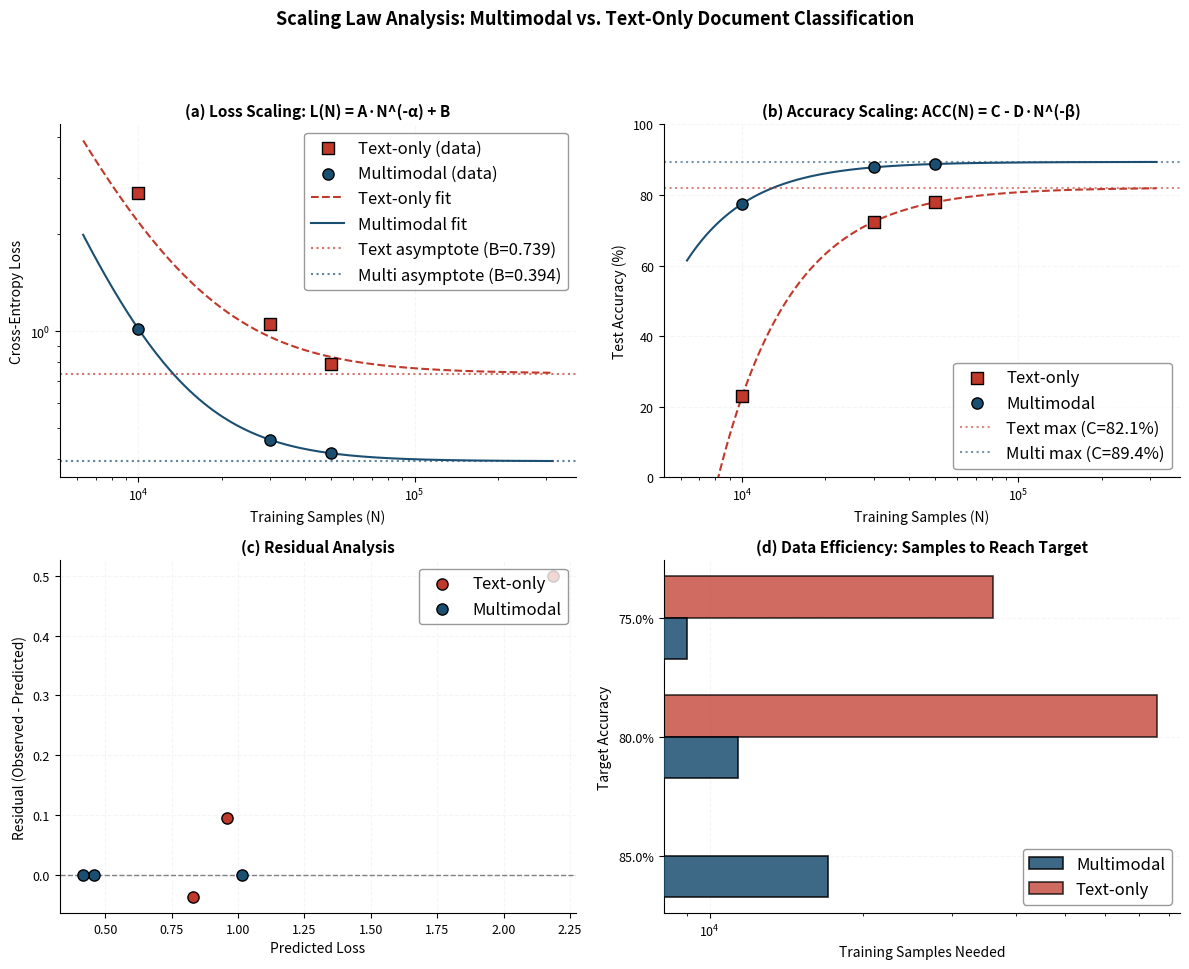

This chart was generated by the following Python code:
import numpy as np
import matplotlib.pyplot as plt
from scipy.optimize import curve_fit

# ==========================================
# 1. EXPERIMENTAL DATA (From your results)
# ==========================================
N_train = np.array([10000, 30000, 50000])
loss_text = np.array([2.684183, 1.053350, 0.792949])
loss_multi = np.array([1.016064, 0.459560, 0.417141])
acc_text = np.array([23.04, 72.45, 77.94])
acc_multi = np.array([77.52, 87.84, 88.78])

# ==========================================
# 2. SCALING LAW FUNCTIONS & FITTING
# ==========================================
def loss_scaling(N, A, alpha, B):
    return A * (N ** -alpha) + B

def acc_scaling(N, C, D, beta):
    return C - D * (N ** -beta)

# Fit Loss Scaling
p0_loss_t = [1e7, 2.0, 0.7]
p0_loss_m = [1e9, 2.0, 0.3]
popt_loss_t, _ = curve_fit(loss_scaling, N_train, loss_text, p0=p0_loss_t, maxfev=5000, bounds=([0, 0, 0], [np.inf, 5, 1.0]))
popt_loss_m, _ = curve_fit(loss_scaling, N_train, loss_multi, p0=p0_loss_m, maxfev=5000, bounds=([0, 0, 0], [np.inf, 5, 1.0]))
A_t, a_t, B_t = popt_loss_t
A_m, a_m, B_m = popt_loss_m

# Fit Accuracy Scaling
p0_acc_t = [80.0, 1e5, 1.5]
p0_acc_m = [92.0, 5e4, 1.0]
popt_acc_t, _ = curve_fit(acc_scaling, N_train, acc_text, p0=p0_acc_t, maxfev=5000, bounds=([0, 0, 0], [100, np.inf, 5]))
popt_acc_m, _ = curve_fit(acc_scaling, N_train, acc_multi, p0=p0_acc_m, maxfev=5000, bounds=([0, 0, 0], [100, np.inf, 5]))
C_t, D_t, b_t = popt_acc_t
C_m, D_m, b_m = popt_acc_m

# Generate smooth curves for plotting
N_smooth = np.logspace(3.8, 5.5, 200)
loss_t_fit = loss_scaling(N_smooth, *popt_loss_t)
loss_m_fit = loss_scaling(N_smooth, *popt_loss_m)
acc_t_fit = acc_scaling(N_smooth, *popt_acc_t)
acc_m_fit = acc_scaling(N_smooth, *popt_acc_m)

# Compute residuals
loss_t_pred = loss_scaling(N_train, *popt_loss_t)
loss_m_pred = loss_scaling(N_train, *popt_loss_m)
res_t = loss_text - loss_t_pred
res_m = loss_multi - loss_m_pred

# Compute data efficiency (samples needed for target accuracy)
targets = np.array([75.0, 80.0, 85.0])
def inv_acc_scaling(acc, C, D, beta):
    return ((C - acc) / D) ** (-1.0 / beta)

N_t_targets = inv_acc_scaling(targets, C_t, D_t, b_t)
N_m_targets = inv_acc_scaling(targets, C_m, D_m, b_m)

# ==========================================
# 3. ACADEMIC PLOTTING CONFIGURATION
# ==========================================
plt.rcParams.update({
    'axes.labelsize': 10,
    'axes.titlesize': 11,
    'axes.titleweight': '600',
    'xtick.labelsize': 9,
    'ytick.labelsize': 9,
    'legend.fontsize': 12,
    'figure.dpi': 100,
    'savefig.dpi': 300,
    'savefig.bbox': 'tight',
    'axes.grid': True,
    'grid.color': '#EAECEE',
    'grid.linestyle': '--',
    'grid.alpha': 0.5,
    'axes.spines.top': False,
    'axes.spines.right': False,
})

fig, axes = plt.subplots(2, 2, figsize=(12, 10))
fig.suptitle("Scaling Law Analysis: Multimodal vs. Text-Only Document Classification", 
             fontsize=13, fontweight='bold', y=0.995)

colors = {'text': '#C0392B', 'multi': '#1B4F72'}

# --------------------------------------------------
# PANEL (a): Loss Scaling (Log-Log)
# --------------------------------------------------
ax = axes[0, 0]
ax.scatter(N_train, loss_text, c=colors['text'], s=65, marker='s', label='Text-only (data)', zorder=5, edgecolor='k')
ax.scatter(N_train, loss_multi, c=colors['multi'], s=65, marker='o', label='Multimodal (data)', zorder=5, edgecolor='k')
ax.plot(N_smooth, loss_t_fit, color=colors['text'], linestyle='--', linewidth=1.5, label='Text-only fit')
ax.plot(N_smooth, loss_m_fit, color=colors['multi'], linestyle='-', linewidth=1.5, label='Multimodal fit')
ax.axhline(y=B_t, color=colors['text'], linestyle=':', alpha=0.7, label=f'Text asymptote (B={B_t:.3f})')
ax.axhline(y=B_m, color=colors['multi'], linestyle=':', alpha=0.7, label=f'Multi asymptote (B={B_m:.3f})')
ax.set_xscale('log')
ax.set_yscale('log')
ax.set_xlabel('Training Samples (N)')
ax.set_ylabel('Cross-Entropy Loss')
ax.set_title('(a) Loss Scaling: L(N) = A·N^(-α) + B')
ax.legend(loc='upper right', frameon=True, edgecolor='gray')

# --------------------------------------------------
# PANEL (b): Accuracy Scaling (Semi-Log)
# --------------------------------------------------
ax = axes[0, 1]
ax.scatter(N_train, acc_text, c=colors['text'], s=65, marker='s', label='Text-only', zorder=5, edgecolor='k')
ax.scatter(N_train, acc_multi, c=colors['multi'], s=65, marker='o', label='Multimodal', zorder=5, edgecolor='k')
ax.plot(N_smooth, acc_t_fit, color=colors['text'], linestyle='--', linewidth=1.5)
ax.plot(N_smooth, acc_m_fit, color=colors['multi'], linestyle='-', linewidth=1.5)
ax.axhline(y=C_t, color=colors['text'], linestyle=':', alpha=0.6, label=f'Text max (C={C_t:.1f}%)')
ax.axhline(y=C_m, color=colors['multi'], linestyle=':', alpha=0.6, label=f'Multi max (C={C_m:.1f}%)')
ax.set_xscale('log')
ax.set_ylim(0, 100)
ax.set_xlabel('Training Samples (N)')
ax.set_ylabel('Test Accuracy (%)')
ax.set_title('(b) Accuracy Scaling: ACC(N) = C - D·N^(-β)')
ax.legend(loc='lower right', frameon=True, edgecolor='gray')

# --------------------------------------------------
# PANEL (c): Residual Analysis
# --------------------------------------------------
ax = axes[1, 0]
ax.scatter(loss_t_pred, res_t, c=colors['text'], s=65, label='Text-only', edgecolor='k', zorder=5)
ax.scatter(loss_m_pred, res_m, c=colors['multi'], s=65, label='Multimodal', edgecolor='k', zorder=5)
ax.axhline(0, color='gray', linestyle='--', linewidth=1)
ax.set_xlabel('Predicted Loss')
ax.set_ylabel('Residual (Observed - Predicted)')
ax.set_title('(c) Residual Analysis')
ax.legend(loc='upper right', frameon=True, edgecolor='gray')

# --------------------------------------------------
# PANEL (d): Data Efficiency (Horizontal Bar Chart)
# --------------------------------------------------
ax = axes[1, 1]
y_pos = np.arange(len(targets))
bar_height = 0.35

# Plot multimodal (shorter bars)
ax.barh(y_pos + bar_height/2, N_m_targets, height=bar_height, color=colors['multi'], alpha=0.85, 
        label='Multimodal', edgecolor='black', linewidth=1.2, zorder=3)
# Plot text-only (longer bars) behind
ax.barh(y_pos - bar_height/2, N_t_targets, height=bar_height, color=colors['text'], alpha=0.75, 
        label='Text-only', edgecolor='black', linewidth=1.2, zorder=2)

ax.set_yticks(y_pos)
ax.set_yticklabels([f'{t}%' for t in targets])
ax.set_xlabel('Training Samples Needed')
ax.set_ylabel('Target Accuracy')
ax.set_xscale('log')
ax.set_title('(d) Data Efficiency: Samples to Reach Target')
ax.legend(loc='lower right', frameon=True, edgecolor='gray')
ax.invert_yaxis()  # 85% at top, matching reference

# --------------------------------------------------
# FINAL LAYOUT & EXPORT
# --------------------------------------------------
plt.tight_layout(rect=[0, 0.03, 1, 0.95])

# Save outputs
for ext in ['.png', '.pdf']:
    plt.savefig(f'scaling_law_comparison{ext}', dpi=300 if ext=='.png' else None, bbox_inches='tight')
plt.close()

print("✅ Scaling law comparison figure saved as: scaling_law_comparison.png & .pdf")

# Print fitted parameters for your report
print("\n" + "="*60)
print("FITTED SCALING PARAMETERS (For Section 4.1.3)")
print("="*60)
print(f"Text-only Loss:    L(N) = {A_t:.2e}·N^(-{a_t:.3f}) + {B_t:.3f}")
print(f"Multimodal Loss:   L(N) = {A_m:.2e}·N^(-{a_m:.3f}) + {B_m:.3f}")
print(f"Text-only ACC:     ACC(N) = {C_t:.2f} - {D_t:.2e}·N^(-{b_t:.3f})")
print(f"Multimodal ACC:    ACC(N) = {C_m:.2f} - {D_m:.2e}·N^(-{b_m:.3f})")
print("="*60)
